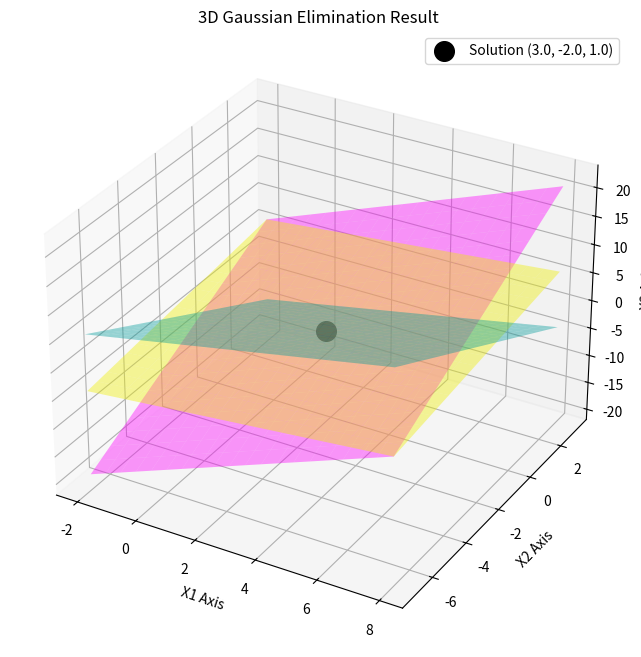

Python code for this plot:
import numpy as np
import matplotlib.pyplot as plt
from mpl_toolkits.mplot3d import Axes3D
import sympy as sp

# --- THE ALGORITHM (Math Logic) ---
print("Step 1: Defining the System Matrix")
A = np.array([[1, -2, -1, 6],
              [2, 2, -1, 1],
              [-1, -1, 2, 1]], dtype=float)
print(A)

print("\nStep 2: Forward Elimination (R2 - 2*R1) and (R3 + R1)")
A[1] = A[1] - 2*A[0]
A[2] = A[2] + A[0]
print(A)

print("\nStep 3: Final Elimination (2*R3 + R2)")
A[2] = 2*A[2] + A[1]
print(A)

# Solving for specific points
x3 = A[2,3] / A[2,2]
x2 = (A[1,3] - A[1,2]*x3) / A[1,1]
x1 = (A[0,3] - A[0,1]*x2 - A[0,2]*x3) / A[0,0]
print(f"\nFinal Result: x1={x1}, x2={x2}, x3={x3}")

# --- THE 3D CHART (Visualization) ---
fig = plt.figure(figsize=(12, 8))
ax = fig.add_subplot(111, projection='3d')

# Create a meshgrid for the planes
x = np.linspace(-2, 8, 20)
y = np.linspace(-7, 3, 20)
X, Y = np.meshgrid(x, y)

# Equations rearranged for Z (x3)
Z1 = X - 2*Y - 6          # x1 - 2x2 - x3 = 6
Z2 = 2*X + 2*Y - 1        # 2x1 + 2x2 - x3 = 1
Z3 = (X + Y + 1) / 2      # -x1 - x2 + 2x3 = 1

# Plotting the planes
ax.plot_surface(X, Y, Z1, alpha=0.4, color='cyan')
ax.plot_surface(X, Y, Z2, alpha=0.4, color='magenta')
ax.plot_surface(X, Y, Z3, alpha=0.4, color='yellow')

# Plot the specific solution point
ax.scatter(x1, x2, x3, color='black', s=200, label=f'Solution ({x1}, {x2}, {x3})')

ax.set_xlabel('X1 Axis')
ax.set_ylabel('X2 Axis')
ax.set_zlabel('X3 Axis')
ax.set_title('3D Gaussian Elimination Result')
ax.legend()

print("\nDisplaying 3D Chart...")
plt.show()
